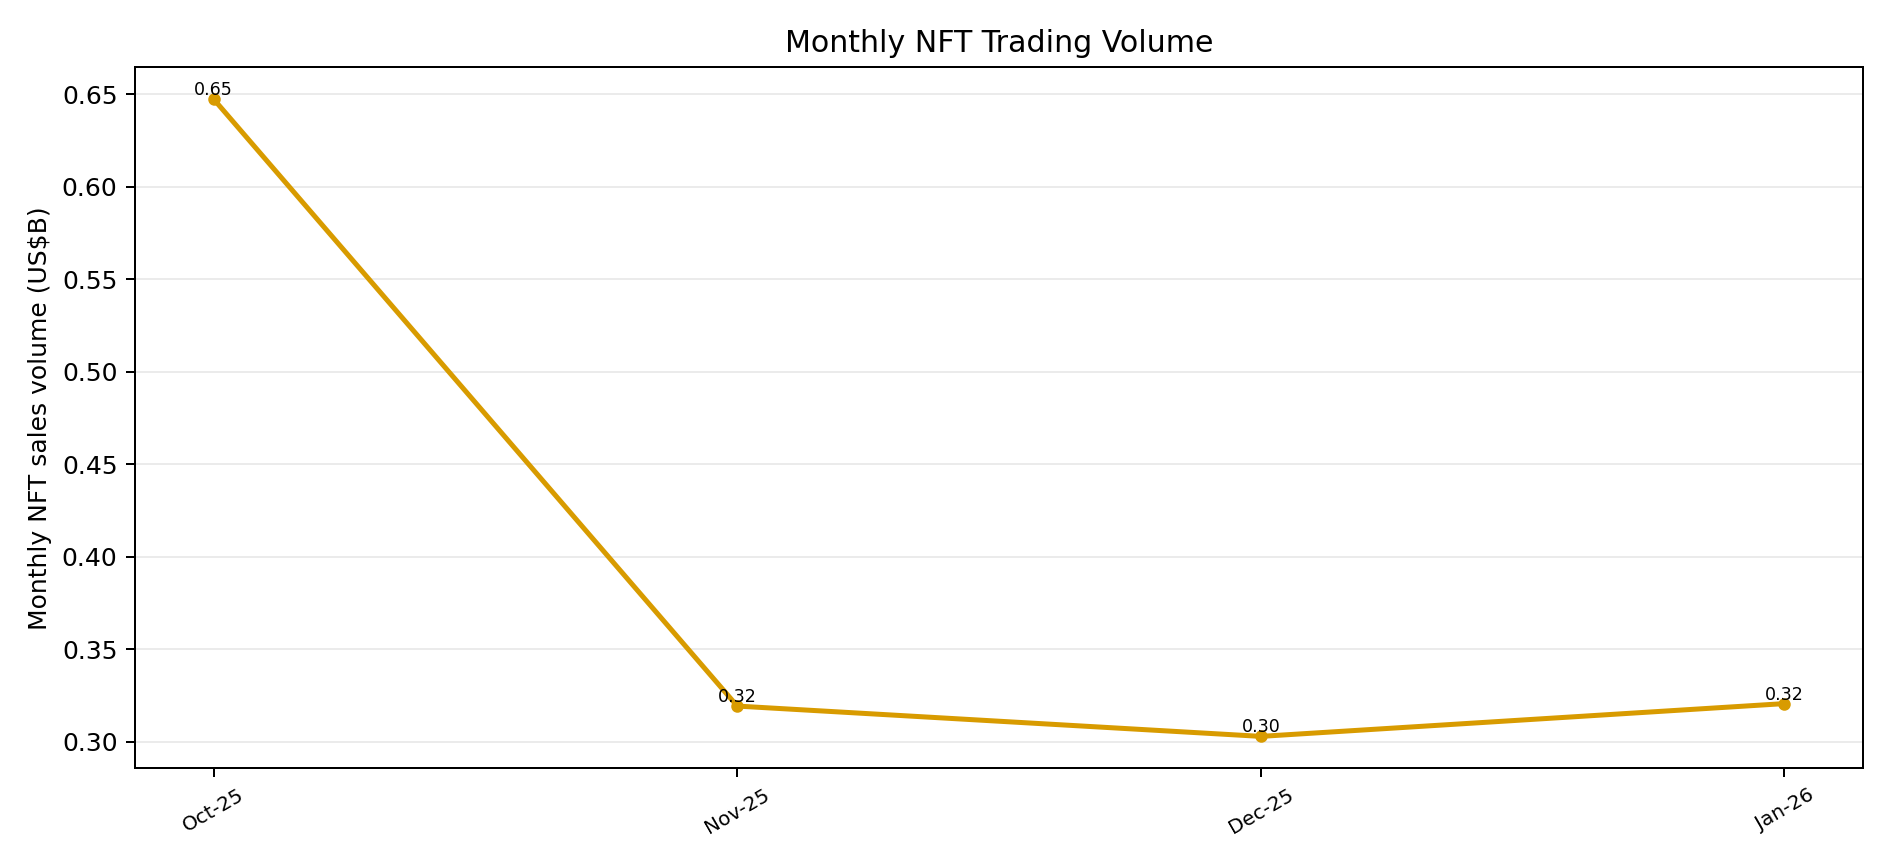

The table this chart was drawn from, first rows:
month, volume_usd, volume_usd_billion
2025-10, 647394259, 0.6474
2025-11, 319175749, 0.3192
2025-12, 302779799, 0.3028
2026-01, 320510110, 0.3205
